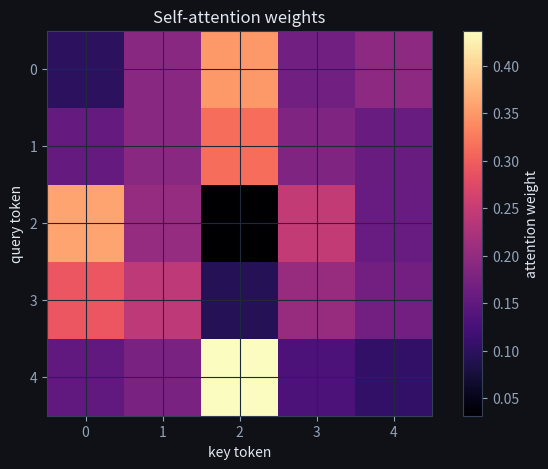
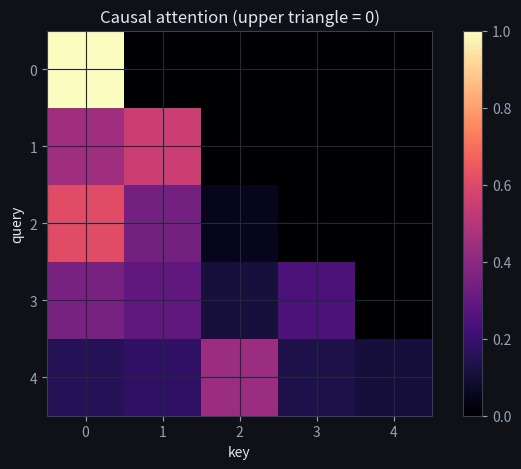

Here is the Python script that generated these plots, in order:
import numpy as np
import matplotlib.pyplot as plt

plt.rcParams['figure.facecolor'] = '#0f1117'
plt.rcParams['axes.facecolor'] = '#1a1d27'
plt.rcParams['text.color'] = '#e2e8f0'
plt.rcParams['axes.labelcolor'] = '#e2e8f0'
plt.rcParams['xtick.color'] = '#94a3b8'
plt.rcParams['ytick.color'] = '#94a3b8'
plt.rcParams['axes.edgecolor'] = '#334155'
plt.rcParams['axes.grid'] = True
plt.rcParams['grid.color'] = '#1e293b'
plt.rcParams['figure.figsize'] = (8, 5)
np.random.seed(0)

def softmax(x, axis=-1):
    x = x - x.max(axis=axis, keepdims=True)
    e = np.exp(x)
    return e / e.sum(axis=axis, keepdims=True)

def attention(Q, K, V, mask=None):
    d_k = Q.shape[-1]
    scores = Q @ K.swapaxes(-1, -2) / np.sqrt(d_k)
    if mask is not None:
        scores = np.where(mask, scores, -1e9)
    weights = softmax(scores, axis=-1)
    return weights @ V, weights

class SelfAttention:
    def __init__(self, d_model, d_k, seed=0):
        rng = np.random.RandomState(seed)
        self.Wq = rng.randn(d_model, d_k)*0.3
        self.Wk = rng.randn(d_model, d_k)*0.3
        self.Wv = rng.randn(d_model, d_k)*0.3
    def __call__(self, X, mask=None):
        return attention(X@self.Wq, X@self.Wk, X@self.Wv, mask)

X = np.random.randn(5, 8)          # 5 tokens, model dim 8
sa = SelfAttention(d_model=8, d_k=8)
out, W = sa(X)
print('output shape:', out.shape, '| attention rows sum to 1:', np.allclose(W.sum(1), 1))

import math  # pure stdlib: deterministic, hand-checkable

def softmax_row(row):
    e = [math.exp(s) for s in row]
    z = sum(e)
    return [x / z for x in e]

Q = [[2, 0], [0, 2], [2, 2]]
K = [[2, 0], [0, 2], [1, 1]]
V = [[1, 0], [0, 1], [10, 10]]
d_k = 2

# Step 1: scores QKt  -> Step 2: scale -> Step 3: softmax -> Step 4: @V
scores  = [[sum(q[d] * k[d] for d in range(d_k)) for k in K] for q in Q]
scaled  = [[s / math.sqrt(d_k) for s in row] for row in scores]
weights = [softmax_row(row) for row in scaled]
out = [[sum(weights[i][j] * V[j][d] for j in range(3)) for d in range(d_k)]
       for i in range(3)]

print("QKt      :", scores)
print("weights  :", [[round(w, 3) for w in r] for r in weights])
print("row sums :", [round(sum(r), 6) for r in weights])
print("output   :", [[round(o, 3) for o in r] for r in out])

# Deterministic verification against the by-hand answers in the lesson
assert scores == [[4, 0, 2], [0, 4, 2], [4, 4, 4]]
assert all(abs(sum(r) - 1.0) < 1e-12 for r in weights)             # softmax rows normalize
assert [round(w, 3) for w in weights[0]] == [0.768, 0.045, 0.187]  # token 1 attends to key 1
assert [round(w, 3) for w in weights[2]] == [0.333, 0.333, 0.333]  # token 3 is uniform
assert [round(o, 3) for o in out[0]] == [2.635, 1.912]
assert [round(o, 3) for o in out[2]] == [3.667, 3.667]             # uniform -> mean of values
print()
print("All hand-checked values verified.")

import random

def dot_product_variance(d_k, trials=20000, seed=1):
    rng = random.Random(seed)
    vals = []
    for _ in range(trials):
        q = [rng.gauss(0, 1) for _ in range(d_k)]
        k = [rng.gauss(0, 1) for _ in range(d_k)]
        vals.append(sum(qi * ki for qi, ki in zip(q, k)))
    mean = sum(vals) / len(vals)
    return sum((v - mean) ** 2 for v in vals) / len(vals)

for d_k in (2, 8, 64):
    var = dot_product_variance(d_k)
    # scaling by 1/sqrt(d_k) divides the variance by d_k -> ~1
    print("d_k=%2d: Var(q.k)=%6.2f  (theory %d)   scaled Var=%.3f"
          % (d_k, var, d_k, var / d_k))

# unscaled variance grows with d_k; the 1/sqrt(d_k) scaling pins it near 1
assert abs(dot_product_variance(8) - 8) < 1.0
print()
print("Variance grows as d_k; the sqrt(d_k) scaling keeps it ~1.")

plt.imshow(W if False else sa(X)[1], cmap='magma')
plt.colorbar(label='attention weight'); plt.xlabel('key token'); plt.ylabel('query token')
plt.title('Self-attention weights'); plt.show()

T = 5
mask = np.tril(np.ones((T, T))).astype(bool)   # True = allowed
_, Wc = sa(X, mask=mask)
plt.imshow(Wc, cmap='magma')
plt.title('Causal attention (upper triangle = 0)'); plt.xlabel('key'); plt.ylabel('query')
plt.colorbar(); plt.show()
print('row 0 attends only to token 0:', np.round(Wc[0], 3))
